8-way image classification set "mydata" from GitHub (milicaj00/Plant-Patology); label vocabulary: complex disease, frog eye leaf spot, healthy, multiple diseases, powdery mildew, rust, scab, scab frog eye leaf spot.

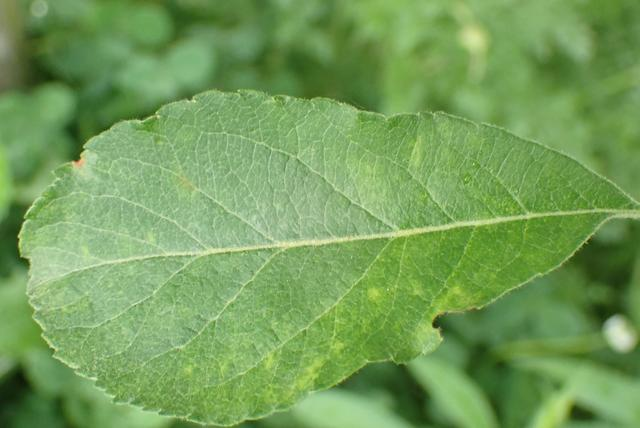
Label: scab

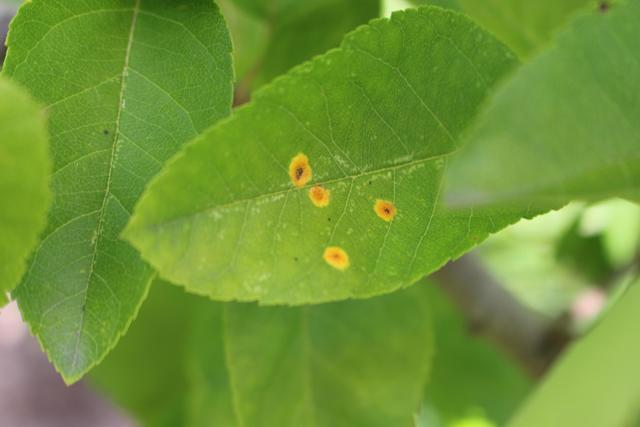
Label: rust

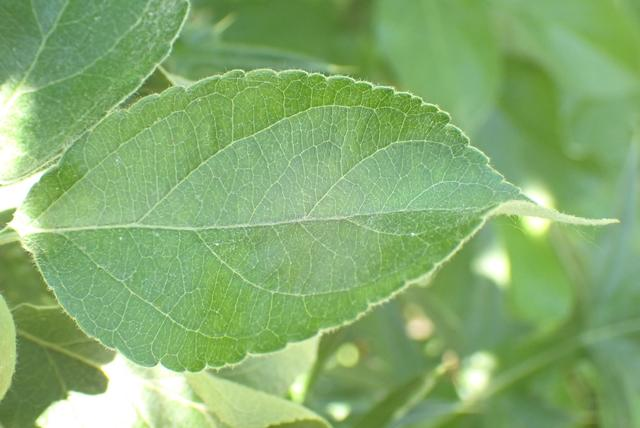
Label: healthy

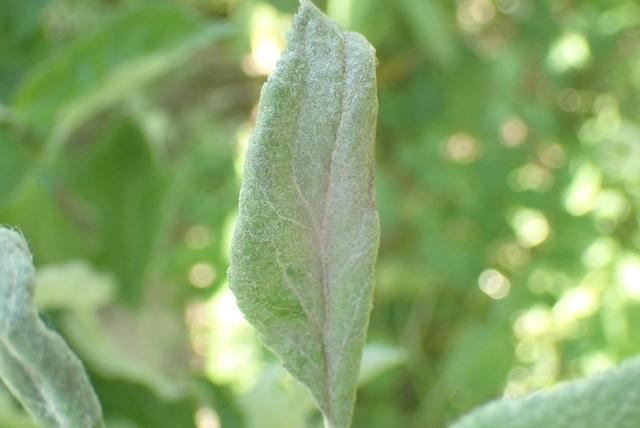
Label: powdery mildew

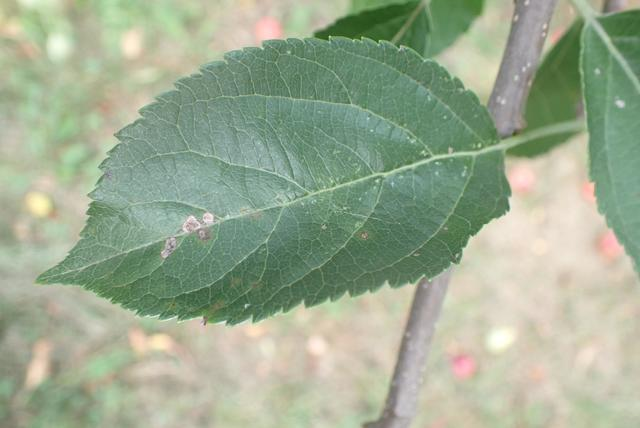
Label: complex disease

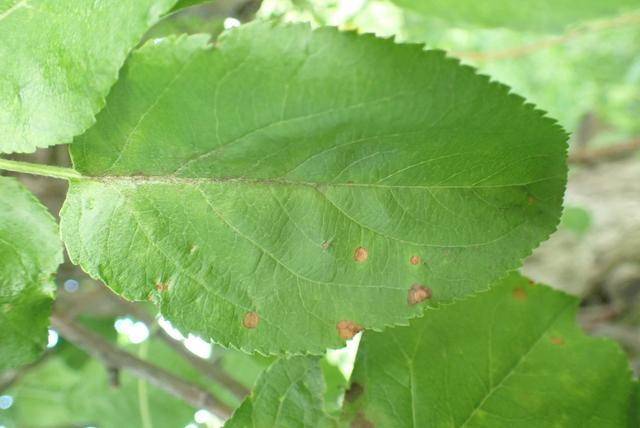
Label: frog eye leaf spot
